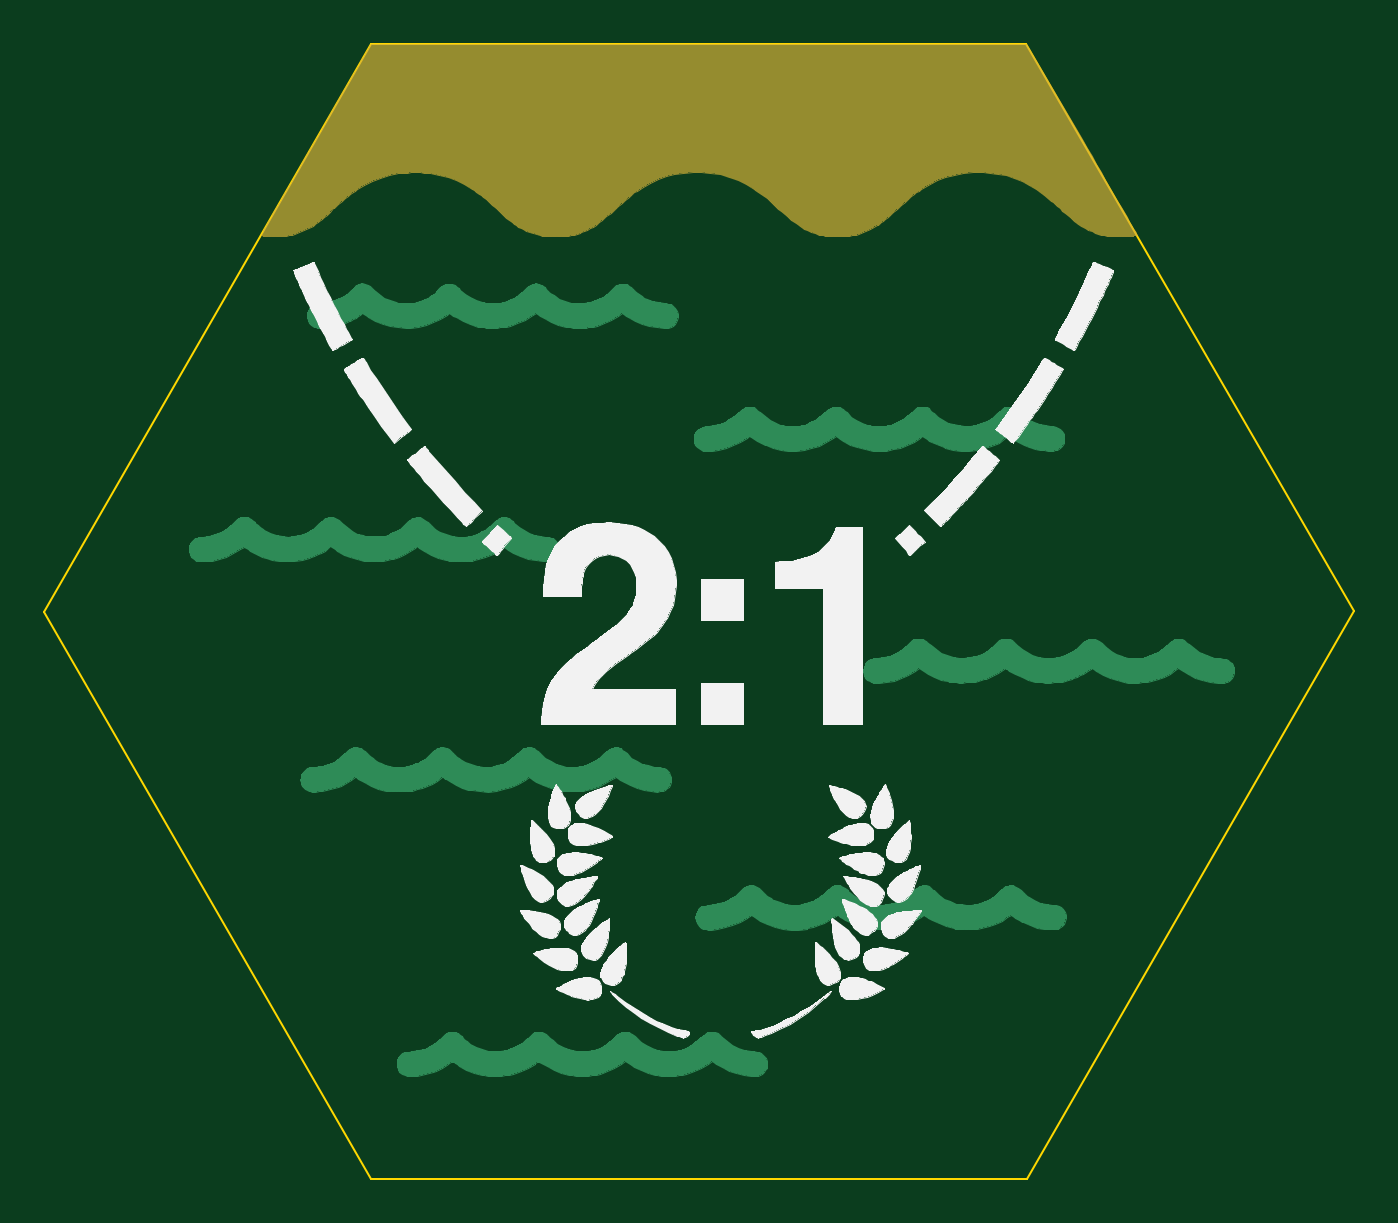
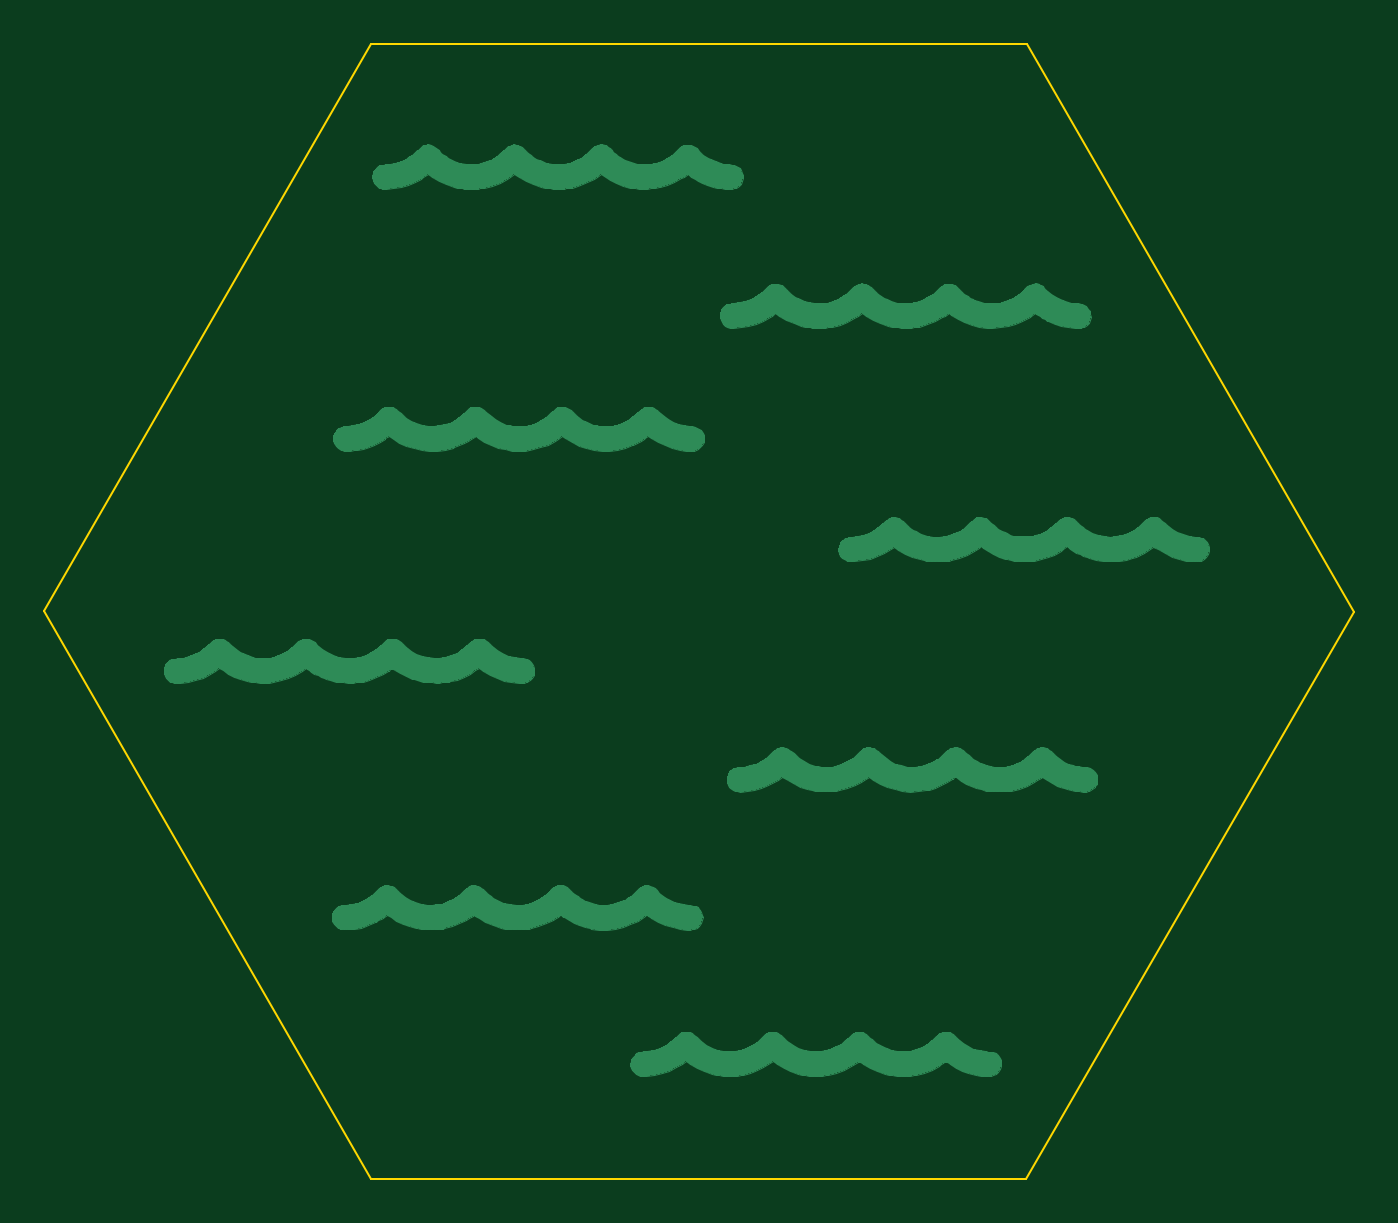
Circuit board: 7 layer files. Board 59.9 x 51.9 mm.
- bottom_copper: ocean_tile_wheat-B_Cu.gbr (85044 bytes)
- bottom_mask: ocean_tile_wheat-B_Mask.gbr (523 bytes)
- bottom_silk: ocean_tile_wheat-B_SilkS.gbr (519 bytes)
- outline: ocean_tile_wheat-Edge_Cuts.gbr (833 bytes)
- top_copper: ocean_tile_wheat-F_Cu.gbr (74373 bytes)
- top_mask: ocean_tile_wheat-F_Mask.gbr (14874 bytes)
- top_silk: ocean_tile_wheat-F_SilkS.gbr (83419 bytes)

=== bottom_copper: ocean_tile_wheat-B_Cu.gbr (85044 bytes, source omitted) ===
=== bottom_mask: ocean_tile_wheat-B_Mask.gbr ===
G04 #@! TF.GenerationSoftware,KiCad,Pcbnew,5.1.5+dfsg1-2build2*
G04 #@! TF.CreationDate,2021-05-19T21:21:30-04:00*
G04 #@! TF.ProjectId,ocean_tile_wheat,6f636561-6e5f-4746-996c-655f77686561,rev?*
G04 #@! TF.SameCoordinates,Original*
G04 #@! TF.FileFunction,Soldermask,Bot*
G04 #@! TF.FilePolarity,Negative*
%FSLAX46Y46*%
G04 Gerber Fmt 4.6, Leading zero omitted, Abs format (unit mm)*
G04 Created by KiCad (PCBNEW 5.1.5+dfsg1-2build2) date 2021-05-19 21:21:30*
%MOMM*%
%LPD*%
G04 APERTURE LIST*
G04 APERTURE END LIST*
M02*

=== bottom_silk: ocean_tile_wheat-B_SilkS.gbr ===
G04 #@! TF.GenerationSoftware,KiCad,Pcbnew,5.1.5+dfsg1-2build2*
G04 #@! TF.CreationDate,2021-05-19T21:21:30-04:00*
G04 #@! TF.ProjectId,ocean_tile_wheat,6f636561-6e5f-4746-996c-655f77686561,rev?*
G04 #@! TF.SameCoordinates,Original*
G04 #@! TF.FileFunction,Legend,Bot*
G04 #@! TF.FilePolarity,Positive*
%FSLAX46Y46*%
G04 Gerber Fmt 4.6, Leading zero omitted, Abs format (unit mm)*
G04 Created by KiCad (PCBNEW 5.1.5+dfsg1-2build2) date 2021-05-19 21:21:30*
%MOMM*%
%LPD*%
G04 APERTURE LIST*
G04 APERTURE END LIST*
M02*

=== outline: ocean_tile_wheat-Edge_Cuts.gbr ===
G04 #@! TF.GenerationSoftware,KiCad,Pcbnew,5.1.5+dfsg1-2build2*
G04 #@! TF.CreationDate,2021-05-19T21:21:30-04:00*
G04 #@! TF.ProjectId,ocean_tile_wheat,6f636561-6e5f-4746-996c-655f77686561,rev?*
G04 #@! TF.SameCoordinates,Original*
G04 #@! TF.FileFunction,Profile,NP*
%FSLAX46Y46*%
G04 Gerber Fmt 4.6, Leading zero omitted, Abs format (unit mm)*
G04 Created by KiCad (PCBNEW 5.1.5+dfsg1-2build2) date 2021-05-19 21:21:30*
%MOMM*%
%LPD*%
G04 APERTURE LIST*
%ADD10C,0.100000*%
G04 APERTURE END LIST*
D10*
X14980100Y-25922800D02*
X-14959600Y-25934600D01*
X-14959600Y-25934600D02*
X-29939700Y-12000D01*
X-29939700Y-12000D02*
X-14980100Y25922400D01*
X-14980100Y25922400D02*
X14959600Y25934200D01*
X14959600Y25934200D02*
X29939700Y11600D01*
X29939700Y11600D02*
X14980100Y-25922800D01*
X14980100Y-25922800D02*
X14980100Y-25922800D01*
M02*

=== top_copper: ocean_tile_wheat-F_Cu.gbr (74373 bytes, source omitted) ===
=== top_mask: ocean_tile_wheat-F_Mask.gbr (14874 bytes, source omitted) ===
=== top_silk: ocean_tile_wheat-F_SilkS.gbr (83419 bytes, source omitted) ===
